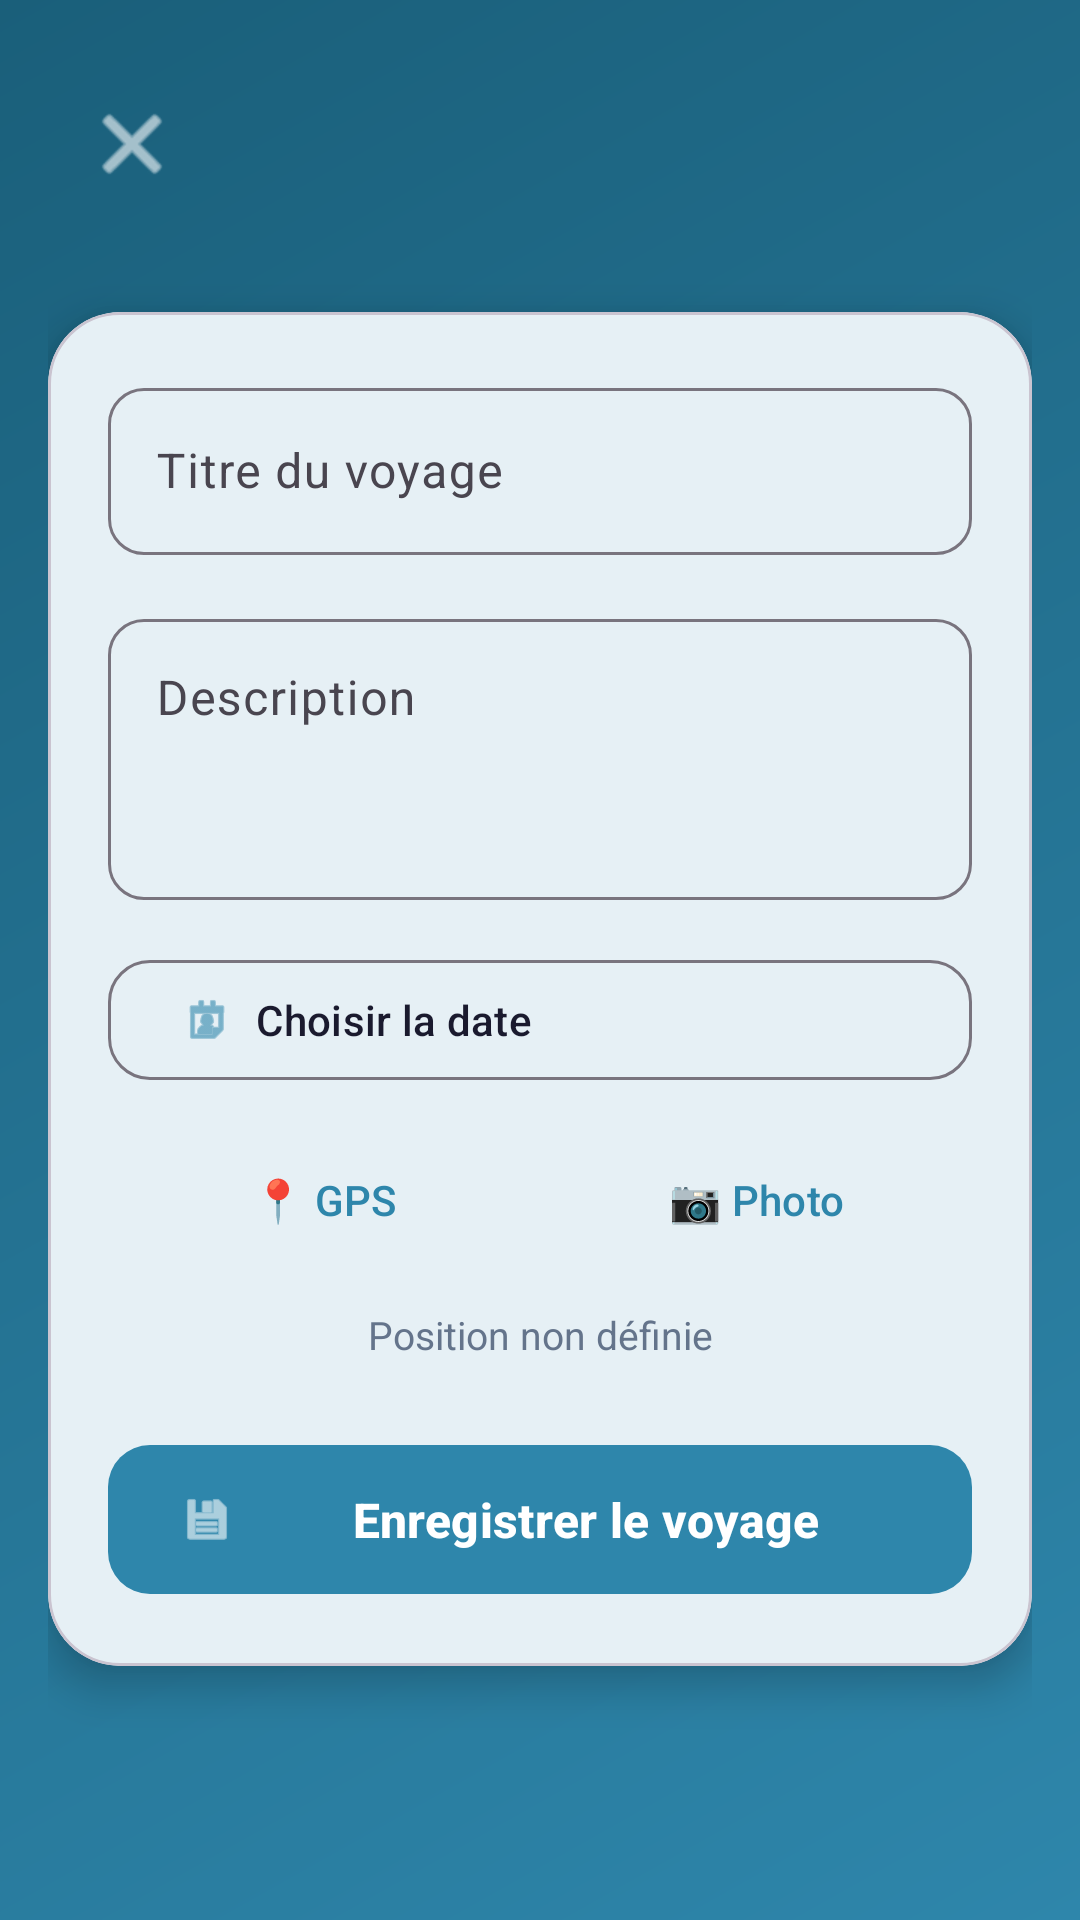

Android layout source for this screen:
<!-- AndroidManifest.xml: activity theme Theme.GeoNote -->
<!-- res/layout/activity_add_entry.xml -->
<?xml version="1.0" encoding="utf-8"?>
<ScrollView
    xmlns:android="http://schemas.android.com/apk/res/android"
    xmlns:app="http://schemas.android.com/apk/res-auto"
    android:layout_width="match_parent"
    android:layout_height="match_parent"
    android:background="@drawable/bg_header_gradient"
    android:fillViewport="true">

    <androidx.constraintlayout.widget.ConstraintLayout
        android:layout_width="match_parent"
        android:layout_height="wrap_content"
        android:padding="16dp">

        <com.google.android.material.appbar.MaterialToolbar
            android:id="@+id/toolbar"
            android:layout_width="0dp"
            android:layout_height="?attr/actionBarSize"
            android:title="Nouveau Voyage"
            android:titleTextColor="@color/on_primary"
            app:layout_constraintEnd_toEndOf="parent"
            app:layout_constraintStart_toStartOf="parent"
            app:layout_constraintTop_toTopOf="parent"
            app:navigationIcon="@android:drawable/ic_menu_close_clear_cancel"
            app:navigationIconTint="@color/on_primary" />

        <com.google.android.material.card.MaterialCardView
            android:id="@+id/cardForm"
            android:layout_width="0dp"
            android:layout_height="wrap_content"
            android:layout_marginTop="24dp"
            app:cardCornerRadius="24dp"
            app:cardElevation="8dp"
            app:layout_constraintEnd_toEndOf="parent"
            app:layout_constraintStart_toStartOf="parent"
            app:layout_constraintTop_toBottomOf="@id/toolbar">

            <LinearLayout
                android:layout_width="match_parent"
                android:layout_height="wrap_content"
                android:orientation="vertical"
                android:padding="20dp">

                <com.google.android.material.textfield.TextInputLayout
                    android:id="@+id/tilTitle"
                    style="@style/Widget.Material3.TextInputLayout.OutlinedBox"
                    android:layout_width="match_parent"
                    android:layout_height="wrap_content"
                    android:hint="Titre du voyage"
                    app:boxCornerRadiusBottomEnd="12dp"
                    app:boxCornerRadiusBottomStart="12dp"
                    app:boxCornerRadiusTopEnd="12dp"
                    app:boxCornerRadiusTopStart="12dp">
                    <com.google.android.material.textfield.TextInputEditText
                        android:id="@+id/etTitle"
                        android:layout_width="match_parent"
                        android:layout_height="wrap_content"
                        android:inputType="textCapWords"
                        android:maxLines="1" />
                </com.google.android.material.textfield.TextInputLayout>

                <com.google.android.material.textfield.TextInputLayout
                    android:id="@+id/tilDescription"
                    style="@style/Widget.Material3.TextInputLayout.OutlinedBox"
                    android:layout_width="match_parent"
                    android:layout_height="wrap_content"
                    android:layout_marginTop="16dp"
                    android:hint="Description"
                    app:boxCornerRadiusBottomEnd="12dp"
                    app:boxCornerRadiusBottomStart="12dp"
                    app:boxCornerRadiusTopEnd="12dp"
                    app:boxCornerRadiusTopStart="12dp">
                    <com.google.android.material.textfield.TextInputEditText
                        android:id="@+id/etDescription"
                        android:layout_width="match_parent"
                        android:layout_height="wrap_content"
                        android:gravity="top"
                        android:inputType="textMultiLine"
                        android:lines="3"
                        android:maxLines="6" />
                </com.google.android.material.textfield.TextInputLayout>

                <com.google.android.material.button.MaterialButton
                    android:id="@+id/btnDate"
                    style="@style/Widget.Material3.Button.OutlinedButton"
                    android:layout_width="match_parent"
                    android:layout_height="wrap_content"
                    android:layout_marginTop="16dp"
                    android:gravity="start|center_vertical"
                    android:text=" Choisir la date"
                    android:textColor="@color/on_surface"
                    app:cornerRadius="14dp"
                    app:icon="@android:drawable/ic_menu_my_calendar"
                    app:iconTint="@color/primary" />

                <LinearLayout
                    android:layout_width="match_parent"
                    android:layout_height="wrap_content"
                    android:layout_marginTop="12dp"
                    android:gravity="center"
                    android:orientation="horizontal"
                    android:weightSum="2">

                    <com.google.android.material.button.MaterialButton
                        android:id="@+id/btnLocation"
                        style="@style/Widget.Material3.Button.TextButton"
                        android:layout_width="0dp"
                        android:layout_height="wrap_content"
                        android:layout_weight="1"
                        android:text="📍 GPS"
                        android:textColor="@color/primary" />

                    <com.google.android.material.button.MaterialButton
                        android:id="@+id/btnCamera"
                        style="@style/Widget.Material3.Button.TextButton"
                        android:layout_width="0dp"
                        android:layout_height="wrap_content"
                        android:layout_weight="1"
                        android:text="📷 Photo"
                        android:textColor="@color/primary" />
                </LinearLayout>

                <ImageView
                    android:id="@+id/ivPreview"
                    android:layout_width="match_parent"
                    android:layout_height="180dp"
                    android:layout_marginTop="16dp"
                    android:background="@drawable/ic_placeholder"
                    android:scaleType="centerCrop"
                    android:visibility="gone" />

                <TextView
                    android:id="@+id/tvLocationStatus"
                    android:layout_width="match_parent"
                    android:layout_height="wrap_content"
                    android:layout_marginTop="12dp"
                    android:gravity="center"
                    android:text="Position non définie"
                    android:textColor="@color/gray_600"
                    android:textSize="13sp" />

                <com.google.android.material.button.MaterialButton
                    android:id="@+id/btnSave"
                    android:layout_width="match_parent"
                    android:layout_height="wrap_content"
                    android:layout_marginTop="24dp"
                    android:paddingVertical="14dp"
                    android:text=" Enregistrer le voyage"
                    android:textSize="16sp"
                    android:textStyle="bold"
                    app:backgroundTint="@color/primary"
                    app:cornerRadius="14dp"
                    app:icon="@android:drawable/ic_menu_save"
                    app:iconTint="@color/on_primary" />
            </LinearLayout>
        </com.google.android.material.card.MaterialCardView>

        <ProgressBar
            android:id="@+id/progressBar"
            android:layout_width="wrap_content"
            android:layout_height="wrap_content"
            android:indeterminateTint="@color/on_primary"
            android:visibility="gone"
            app:layout_constraintBottom_toBottomOf="parent"
            app:layout_constraintEnd_toEndOf="parent"
            app:layout_constraintStart_toStartOf="parent"
            app:layout_constraintTop_toTopOf="parent" />
    </androidx.constraintlayout.widget.ConstraintLayout>
</ScrollView>
<!-- resources referenced by this layout -->
<resources>
  <color name="gray_600">#64748B</color>
  <color name="on_primary">#FFFFFF</color>
  <color name="on_surface">#1A1A2E</color>
  <color name="primary">#2E86AB</color>
  <!-- drawable bg_header_gradient (drawable) -->
  <?xml version="1.0" encoding="utf-8"?>
  <shape xmlns:android="http://schemas.android.com/apk/res/android">
      <gradient android:angle="135" android:endColor="#1A5F7A" android:startColor="#2E86AB" android:type="linear" />
  </shape>
  <!-- drawable ic_placeholder (drawable) -->
  <?xml version="1.0" encoding="utf-8"?>
  <shape xmlns:android="http://schemas.android.com/apk/res/android"
      android:shape="rectangle">
      
      <solid android:color="@color/gray_300" />
      
      <corners android:radius="16dp" />
  </shape>
  <style name="Theme.GeoNote" parent="Theme.Material3.Light.NoActionBar">
          
          <item name="colorPrimary">@color/primary</item>
          <item name="colorPrimaryVariant">@color/primary_variant</item>
          <item name="colorOnPrimary">@color/on_primary</item>
          <item name="colorSecondary">@color/secondary</item>
          <item name="colorSecondaryVariant">@color/secondary_variant</item>
          <item name="colorOnSecondary">@color/on_secondary</item>
  
          
          <item name="android:colorBackground">@color/background</item>
          <item name="colorSurface">@color/surface</item>
          <item name="colorOnSurface">@color/on_surface</item>
  
          
          <item name="android:statusBarColor">@color/primary_variant</item>
          <item name="android:windowLightStatusBar" tools:targetApi="m">false</item>
  
          
          <item name="shapeAppearanceSmallComponent">@style/ShapeAppearance.GeoNote.Small</item>
          <item name="shapeAppearanceMediumComponent">@style/ShapeAppearance.GeoNote.Medium</item>
      </style>
  <color name="gray_300">#CBD5E1</color>
  <color name="primary_variant">#1A5F7A</color>
  <color name="secondary">#A23B72</color>
  <color name="secondary_variant">#8A2C5E</color>
  <color name="on_secondary">#FFFFFF</color>
  <color name="background">#F8F9FA</color>
  <color name="surface">#FFFFFF</color>
  <style name="ShapeAppearance.GeoNote.Small" parent="ShapeAppearance.Material3.SmallComponent">
          <item name="cornerFamily">rounded</item>
          <item name="cornerSize">8dp</item>
      </style>
  <style name="ShapeAppearance.GeoNote.Medium" parent="ShapeAppearance.Material3.MediumComponent">
          <item name="cornerFamily">rounded</item>
          <item name="cornerSize">16dp</item>
      </style>
</resources>
